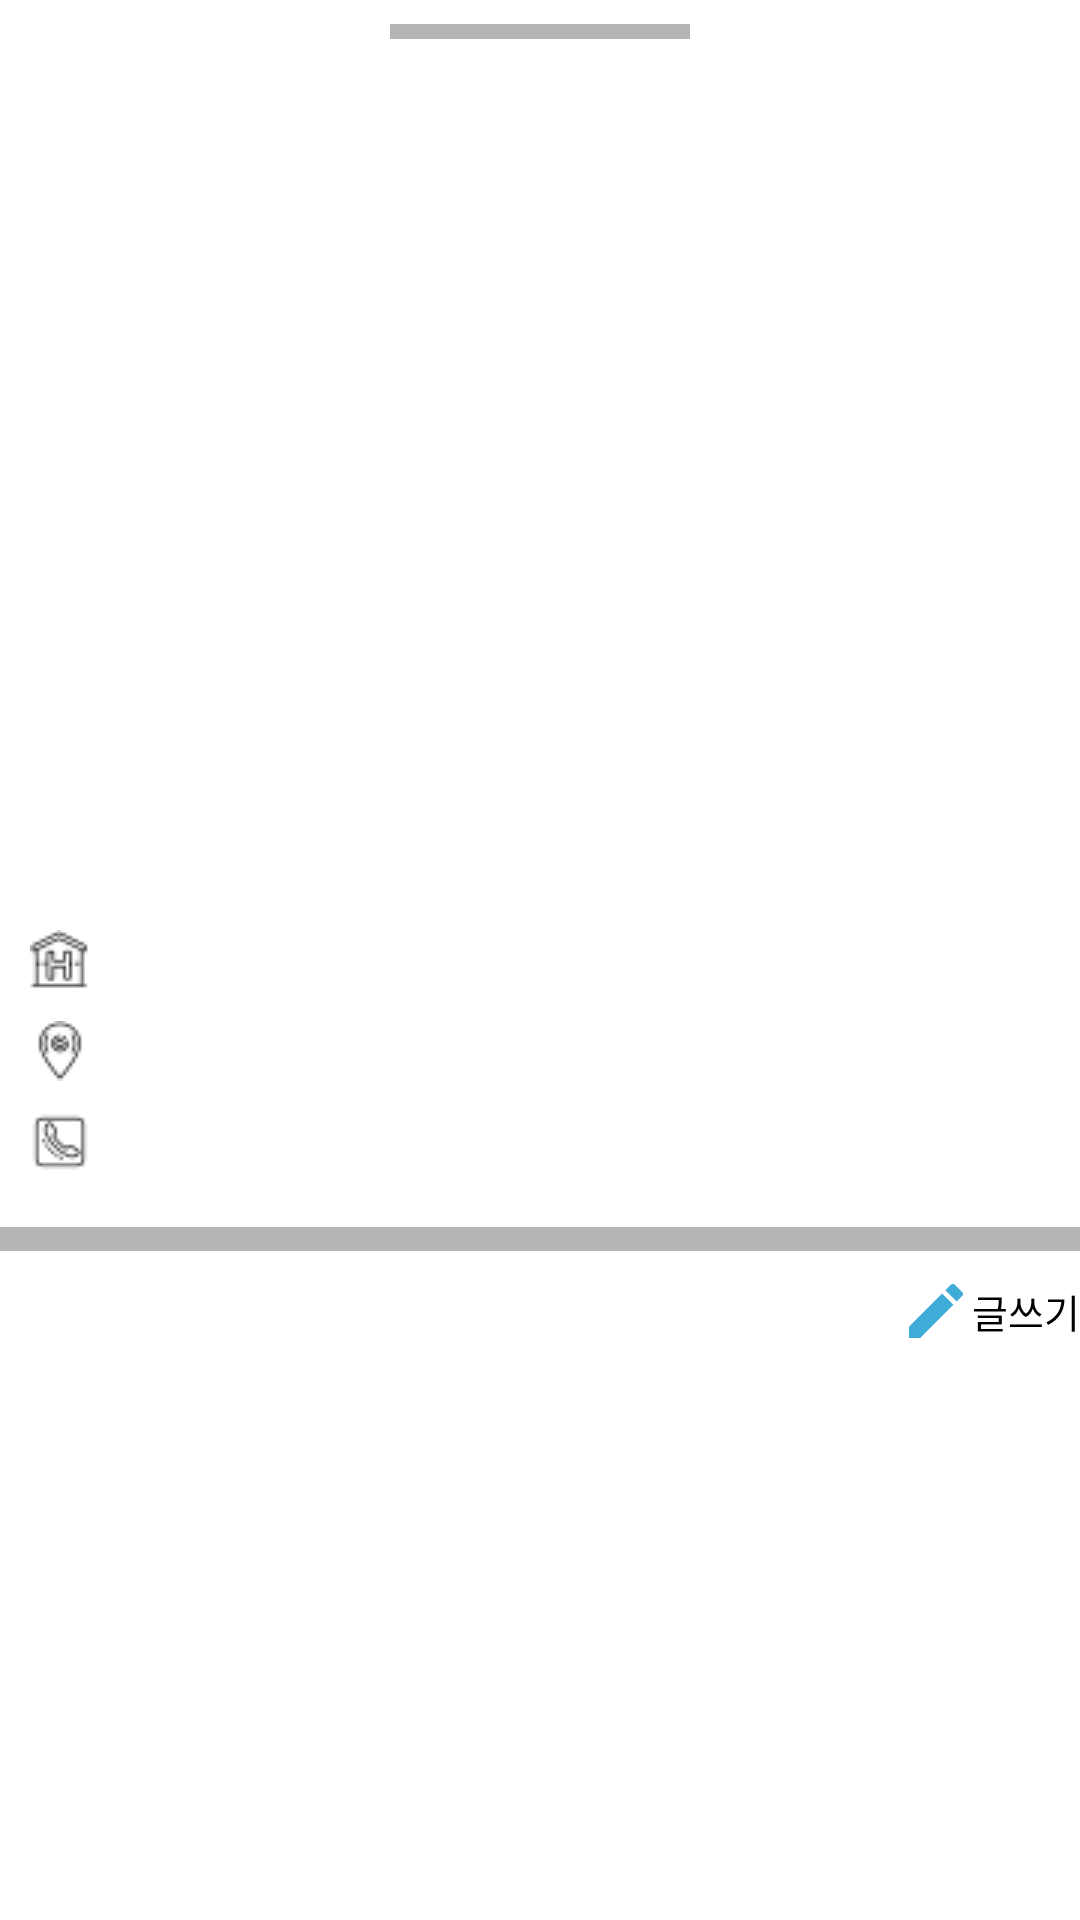

This screen was rendered from an Android layout file. Write that file and the resources it references.
<!-- AndroidManifest.xml: application theme Theme.HospitalInMyHand -->
<!-- res/layout/fragment_homepage3_bottomsheet.xml -->
<?xml version="1.0" encoding="utf-8"?>
<RelativeLayout xmlns:android="http://schemas.android.com/apk/res/android"
    xmlns:tools="http://schemas.android.com/tools"
    android:layout_width="match_parent"
    android:layout_height="match_parent"
    xmlns:app="http://schemas.android.com/apk/res-auto"
    tools:context=".fragment.HospitalBottomSheetFragment"
    android:orientation="vertical"
    android:background="@drawable/bottomback">

    <View
        android:id="@+id/view_top"
        android:layout_width="100dp"
        android:layout_height="5dp"
        android:layout_marginTop="8dp"
        android:layout_centerHorizontal="true"
        android:background="#B5B5B5" />

    <RelativeLayout
        android:id="@+id/map_view"
        android:layout_width="match_parent"
        android:layout_height="250dp"
        android:layout_marginTop="50dp" />

    <TextView
        android:id="@+id/title"
        android:layout_width="wrap_content"
        android:layout_height="wrap_content"
        android:layout_below="@+id/map_view"
        android:drawableLeft="@drawable/icons8hospitalsign20"
        android:paddingLeft="10dp"
        android:paddingTop="10dp"
        android:paddingEnd="8dp"
        android:paddingBottom="10dp"
        android:textColor="@color/black"
        android:textSize="15sp"
        android:textStyle="bold" />

    <TextView
        android:id="@+id/address"
        android:layout_width="wrap_content"
        android:layout_height="wrap_content"
        android:layout_below="@+id/title"
        android:drawableLeft="@drawable/icons8region20"
        android:paddingLeft="10dp"
        android:paddingRight="8dp"
        android:paddingBottom="10dp"
        android:textColor="@color/black"
        android:textSize="15sp"
        android:textStyle="bold" />

    <TextView
        android:id="@+id/tell"
        android:layout_width="wrap_content"
        android:layout_height="wrap_content"
        android:layout_below="@id/address"
        android:drawableLeft="@drawable/icons8phone20"
        android:paddingLeft="10dp"
        android:paddingRight="8dp"
        android:paddingBottom="10dp"
        android:textColor="@color/black"
        android:textSize="15sp"
        android:textStyle="bold" />

    <View
        android:id="@+id/view"
        android:layout_width="match_parent"
        android:layout_height="8dp"
        android:layout_below="@+id/tell"
        android:layout_marginTop="8dp"
        android:background="#B5B5B5" />

    <Button
        android:id="@+id/btn"
        android:layout_width="wrap_content"
        android:layout_height="40dp"
        android:text="글쓰기"
        android:textSize="13sp"
        android:textColor="@color/black"
        android:background="#00ff0000"
        android:layout_marginLeft="300dp"
        android:drawableLeft="@drawable/ic_baseline_create_24"
        android:layout_below="@+id/view"/>

    <androidx.recyclerview.widget.RecyclerView
        android:id="@+id/recycler"
        android:layout_width="match_parent"
        android:layout_height="match_parent"
        android:orientation="vertical"
        app:layoutManager="androidx.recyclerview.widget.LinearLayoutManager"
        android:layout_below="@id/btn"/>

</RelativeLayout>
<!-- resources referenced by this layout -->
<resources>
  <color name="black">#FF000000</color>
  <!-- drawable bottomback (drawable) -->
  <?xml version="1.0" encoding="utf-8"?>
  <shape xmlns:android="http://schemas.android.com/apk/res/android"
      android:shape="rectangle">
      <solid android:color="@color/white"/>
  
      <corners
          android:topLeftRadius="10dp"
          android:topRightRadius="10dp" />
  
  </shape>
  <!-- drawable ic_baseline_create_24 (drawable) -->
  <vector android:height="24dp" android:tint="#3FACD7"
      android:viewportHeight="24" android:viewportWidth="24"
      android:width="24dp" xmlns:android="http://schemas.android.com/apk/res/android">
      <path android:fillColor="@color/mycolor2" android:pathData="M3,17.25V21h3.75L17.81,9.94l-3.75,-3.75L3,17.25zM20.71,7.04c0.39,-0.39 0.39,-1.02 0,-1.41l-2.34,-2.34c-0.39,-0.39 -1.02,-0.39 -1.41,0l-1.83,1.83 3.75,3.75 1.83,-1.83z"/>
  </vector>
  <!-- drawable icons8hospitalsign20: png bitmap (drawable, 469 bytes) -->
  <!-- drawable icons8phone20: png bitmap (drawable, 416 bytes) -->
  <!-- drawable icons8region20: png bitmap (drawable, 465 bytes) -->
  <style name="Theme.HospitalInMyHand" parent="Theme.MaterialComponents.DayNight.NoActionBar">
          
          <item name="colorPrimary">@color/mycolor3</item>
          <item name="colorPrimaryVariant">@color/mycolor3</item>
          <item name="colorOnPrimary">@color/white</item>
          
          <item name="colorSecondary">@color/teal_200</item>
          <item name="colorSecondaryVariant">@color/teal_700</item>
          <item name="colorOnSecondary">@color/black</item>
          
          <item name="android:statusBarColor" tools:targetApi="l">?attr/colorPrimaryVariant</item>
          
  
          <item name="bottomSheetDialogTheme">@style/AppBottomSheetDialogTheme</item>
      </style>
  <color name="white">#FFFFFFFF</color>
  <color name="mycolor2">#737373</color>
  <color name="mycolor3">#404040</color>
  <color name="teal_200">#FF03DAC5</color>
  <color name="teal_700">#FF018786</color>
  <style name="AppBottomSheetDialogTheme" parent="Theme.Design.Light.BottomSheetDialog">
          <item name="bottomSheetStyle">@style/AppModalStyle</item>
          <item name="android:windowIsFloating">false</item>
      </style>
  <style name="AppModalStyle" parent="Widget.Design.BottomSheet.Modal">
          <item name="android:background">@drawable/bottomback</item>
      </style>
</resources>
